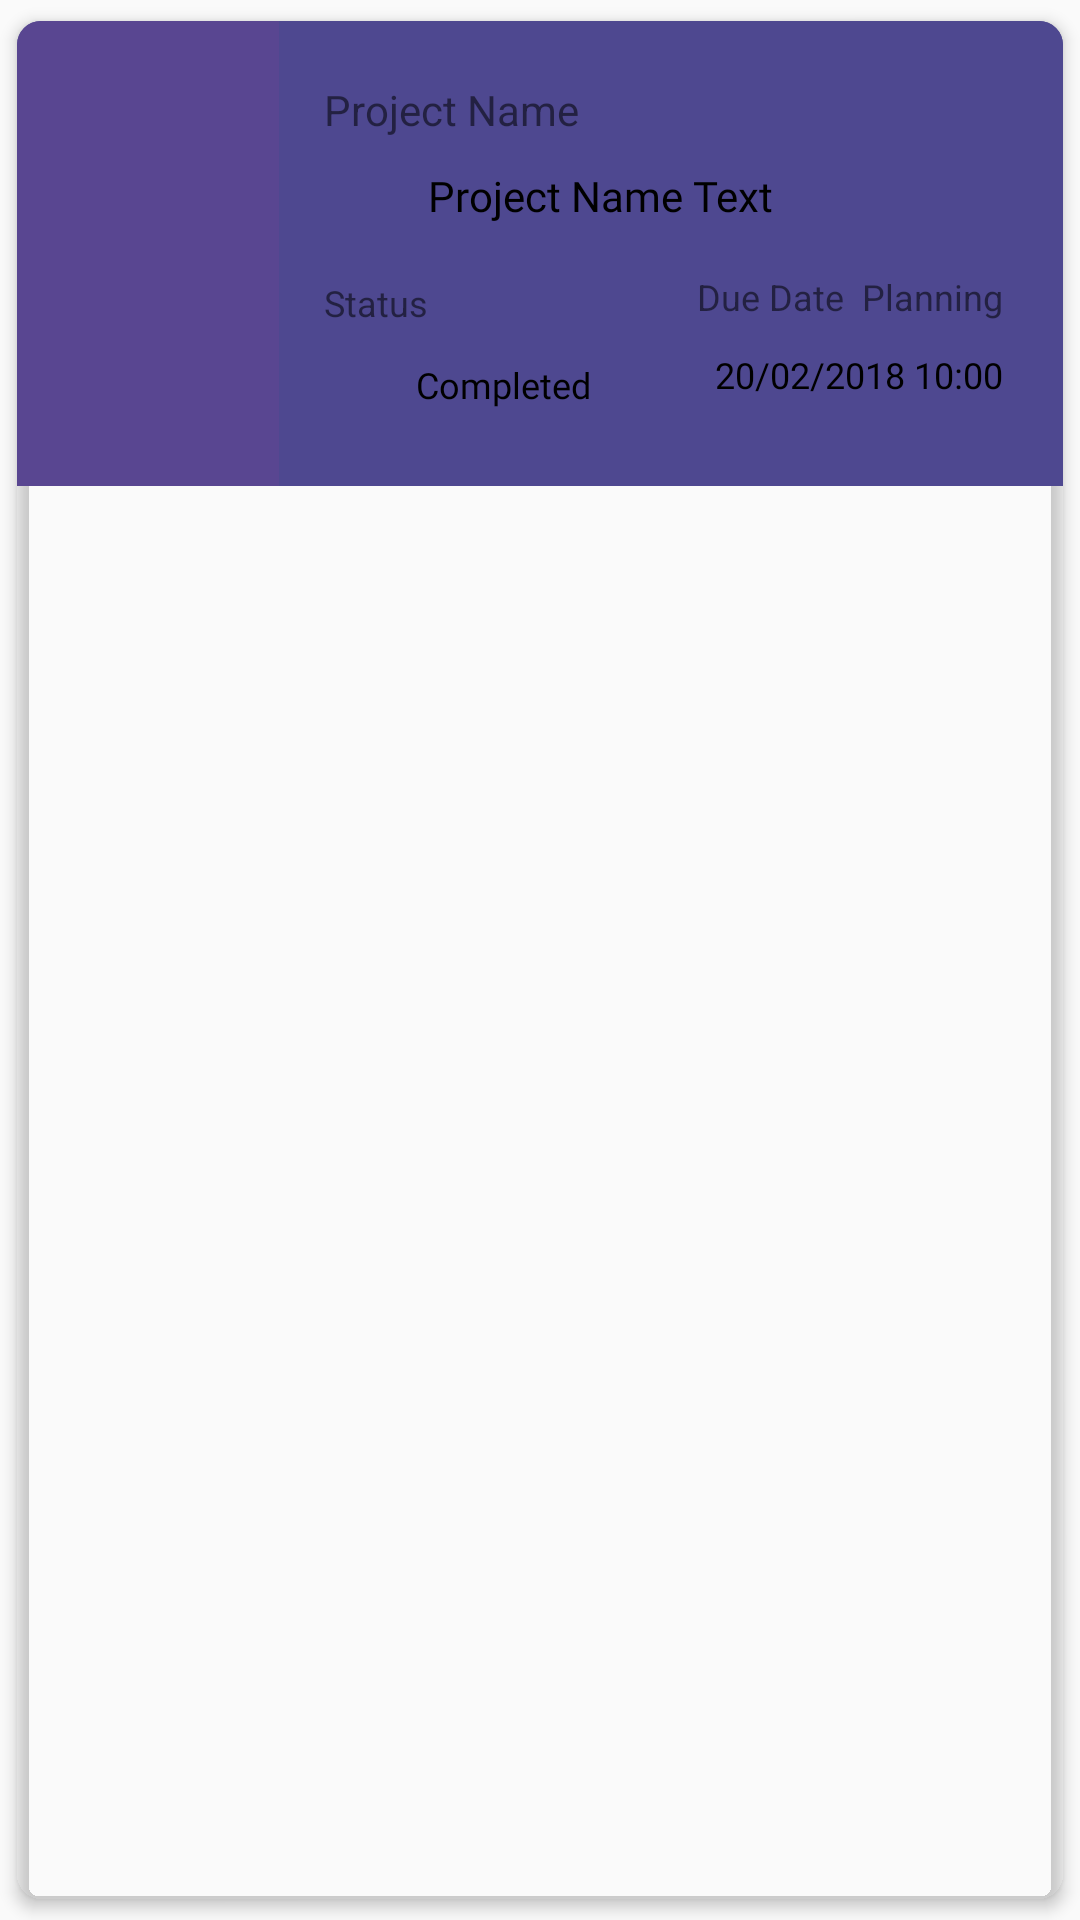

The Android layout XML behind this screen, and the referenced resources:
<!-- AndroidManifest.xml: application theme AppTheme -->
<!-- res/layout/project_list.xml -->
<?xml version="1.0" encoding="utf-8"?>
<android.support.v7.widget.CardView xmlns:android="http://schemas.android.com/apk/res/android"
    xmlns:cardview="http://schemas.android.com/apk/res-auto"
    xmlns:tools="http://schemas.android.com/tools"
    android:layout_width="match_parent"
    android:layout_height="wrap_content"
    android:layout_marginBottom="5dp"
    cardview:cardBackgroundColor="@android:color/transparent"
    cardview:cardCornerRadius="8dp"
    cardview:cardElevation="3dp"
    cardview:cardUseCompatPadding="true">

    <LinearLayout xmlns:android="http://schemas.android.com/apk/res/android"
        android:layout_width="match_parent"
        android:layout_height="wrap_content"
        android:background="#4e4890"
        android:baselineAligned="false"
        android:orientation="horizontal">

        
        <RelativeLayout
            android:layout_width="match_parent"
            android:layout_height="155dp"
            android:layout_weight="3"
            android:background="@color/bgTitleLeft"
            android:gravity="center_horizontal"
            android:orientation="vertical"
            android:paddingBottom="20dp"
            android:paddingLeft="10dp"
            android:paddingRight="10dp"
            android:paddingTop="20dp">



        </RelativeLayout>
        
        <android.support.constraint.ConstraintLayout
            android:layout_width="match_parent"
            android:layout_height="match_parent"
            android:layout_weight="1"
            android:background="#4e4890"
            android:paddingBottom="20dp"
            android:paddingEnd="20dp"
            android:paddingStart="15dp"
            android:paddingTop="20dp"
            android:id="@+id/relativeLayout">

            <TextView
                android:id="@+id/tvProjectName"
                android:layout_width="wrap_content"
                android:layout_height="wrap_content"
                android:layout_marginBottom="8dp"
                android:layout_marginEnd="8dp"
                android:layout_marginStart="16dp"
                android:layout_marginTop="8dp"
                android:ellipsize="marquee"
                android:fadingEdge="horizontal"
                android:fontFamily="@font/montserrat"
                android:singleLine="true"
                android:text="Project Name Text"
                android:textColor="@android:color/black"
                android:textSize="14sp"
                cardview:layout_constraintBottom_toBottomOf="parent"
                cardview:layout_constraintEnd_toEndOf="parent"
                cardview:layout_constraintHorizontal_bias="0.214"
                cardview:layout_constraintLeft_toLeftOf="@+id/thumbnail"
                cardview:layout_constraintStart_toStartOf="parent"
                cardview:layout_constraintTop_toBottomOf="@+id/tvPic"
                cardview:layout_constraintVertical_bias="0.025" />

            <TextView
                android:id="@+id/tvProjectStatus"
                android:layout_width="wrap_content"
                android:layout_height="wrap_content"
                android:layout_alignLeft="@+id/title"
                android:layout_alignStart="@+id/title"
                android:layout_below="@+id/title"
                android:layout_marginEnd="8dp"
                android:layout_marginStart="8dp"
                android:layout_marginTop="8dp"
                android:ellipsize="marquee"
                android:fadingEdge="horizontal"
                android:fontFamily="@font/montserrat"
                android:singleLine="true"
                android:text="Completed"
                android:textColor="@android:color/black"
                android:textSize="12sp"
                cardview:layout_constraintBottom_toBottomOf="parent"
                cardview:layout_constraintEnd_toEndOf="parent"
                cardview:layout_constraintHorizontal_bias="0.15"
                cardview:layout_constraintStart_toStartOf="parent"
                cardview:layout_constraintTop_toBottomOf="@+id/textView8"
                cardview:layout_constraintVertical_bias="0.36" />


            <TextView
                android:id="@+id/tvProjectEndDate"
                android:layout_width="wrap_content"
                android:layout_height="17dp"
                android:layout_alignParentBottom="true"
                android:layout_alignParentEnd="true"
                android:layout_marginStart="8dp"
                android:layout_marginTop="8dp"
                android:fontFamily="@font/montserrat"
                android:text="20/02/2018 10:00"
                android:textColor="@android:color/black"
                android:textSize="12sp"
                cardview:layout_constraintBottom_toBottomOf="parent"
                cardview:layout_constraintEnd_toEndOf="parent"
                cardview:layout_constraintHorizontal_bias="1.0"
                cardview:layout_constraintStart_toEndOf="@+id/tvProjectStatus"
                cardview:layout_constraintTop_toBottomOf="@+id/textView9"
                cardview:layout_constraintVertical_bias="0.166" />

            <TextView
                android:id="@+id/title_pledge"
                style="@style/TitleBadgeText"
                android:fontFamily="@font/montserrat"
                android:layout_width="wrap_content"
                android:layout_height="wrap_content"
                android:layout_alignParentBottom="true"
                android:layout_centerHorizontal="true" />

            <TextView
                android:id="@+id/tvPic"
                android:layout_width="wrap_content"
                android:layout_height="wrap_content"
                android:layout_marginBottom="8dp"
                android:layout_marginEnd="8dp"
                android:text="Project Name"
                cardview:layout_constraintBottom_toBottomOf="parent"
                cardview:layout_constraintEnd_toEndOf="parent"
                cardview:layout_constraintHorizontal_bias="0.0"
                cardview:layout_constraintStart_toStartOf="parent"
                cardview:layout_constraintTop_toTopOf="parent"
                cardview:layout_constraintVertical_bias="0.0" />

            <TextView
                android:id="@+id/textView8"
                android:layout_width="wrap_content"
                android:layout_height="wrap_content"
                android:layout_marginBottom="8dp"
                android:layout_marginEnd="8dp"
                android:layout_marginTop="16dp"
                android:text="Status"
                android:textSize="12sp"
                cardview:layout_constraintBottom_toBottomOf="parent"
                cardview:layout_constraintEnd_toEndOf="parent"
                cardview:layout_constraintHorizontal_bias="0.0"
                cardview:layout_constraintStart_toStartOf="parent"
                cardview:layout_constraintTop_toBottomOf="@+id/tvProjectName"
                cardview:layout_constraintVertical_bias="0.069" />

            <TextView
                android:id="@+id/textView9"
                android:layout_width="wrap_content"
                android:layout_height="wrap_content"
                android:layout_marginStart="8dp"
                android:layout_marginTop="16dp"
                android:text="Due Date  Planning"
                android:textSize="12sp"
                cardview:layout_constraintEnd_toEndOf="parent"
                cardview:layout_constraintHorizontal_bias="1.0"
                cardview:layout_constraintStart_toEndOf="@+id/textView8"
                cardview:layout_constraintTop_toBottomOf="@+id/tvProjectName" />

            <ImageView
                android:id="@+id/imageView2"
                android:layout_width="wrap_content"
                android:layout_height="wrap_content"
                android:layout_marginBottom="8dp"
                android:layout_marginEnd="8dp"
                android:layout_marginTop="8dp"
                cardview:layout_constraintBottom_toTopOf="@+id/textView8"
                cardview:layout_constraintEnd_toStartOf="@+id/tvProjectName"
                cardview:layout_constraintHorizontal_bias="0.0"
                cardview:layout_constraintStart_toStartOf="parent"
                cardview:layout_constraintTop_toBottomOf="@+id/tvPic"
                cardview:layout_constraintVertical_bias="0.0"
                cardview:srcCompat="@drawable/ic_work_black_24dp" />

            <ImageView
                android:id="@+id/imageView3"
                android:layout_width="wrap_content"
                android:layout_height="wrap_content"
                android:layout_marginEnd="8dp"
                android:layout_marginTop="8dp"
                cardview:layout_constraintBottom_toBottomOf="parent"
                cardview:layout_constraintEnd_toStartOf="@+id/tvProjectStatus"
                cardview:layout_constraintHorizontal_bias="0.0"
                cardview:layout_constraintStart_toStartOf="parent"
                cardview:layout_constraintTop_toBottomOf="@+id/textView8"
                cardview:layout_constraintVertical_bias="0.238"
                cardview:srcCompat="@drawable/ic_update_black_24dp" />

        </android.support.constraint.ConstraintLayout>
    </LinearLayout>
</android.support.v7.widget.CardView>
<!-- resources referenced by this layout -->
<resources>
  <color name="bgTitleLeft">#594691</color>
  <style name="TitleBadgeText" parent="AppTheme">
          <item name="android:textColor">@color/titleBadgeText</item>
          <item name="android:textSize">20dp</item>
      </style>
  <style name="AppTheme" parent="Theme.AppCompat.Light.DarkActionBar">
          
          <item name="colorPrimary">@color/colorPrimary</item>
          <item name="colorPrimaryDark">@color/colorPrimaryDark</item>
          <item name="colorAccent">@color/colorAccent</item>
  
          
          
      </style>
  <color name="titleBadgeText">#adafb1</color>
  <color name="colorPrimary">#3f51b5</color>
  <color name="colorPrimaryDark">#303F9F</color>
  <color name="colorAccent">#FF99CC00</color>
</resources>
